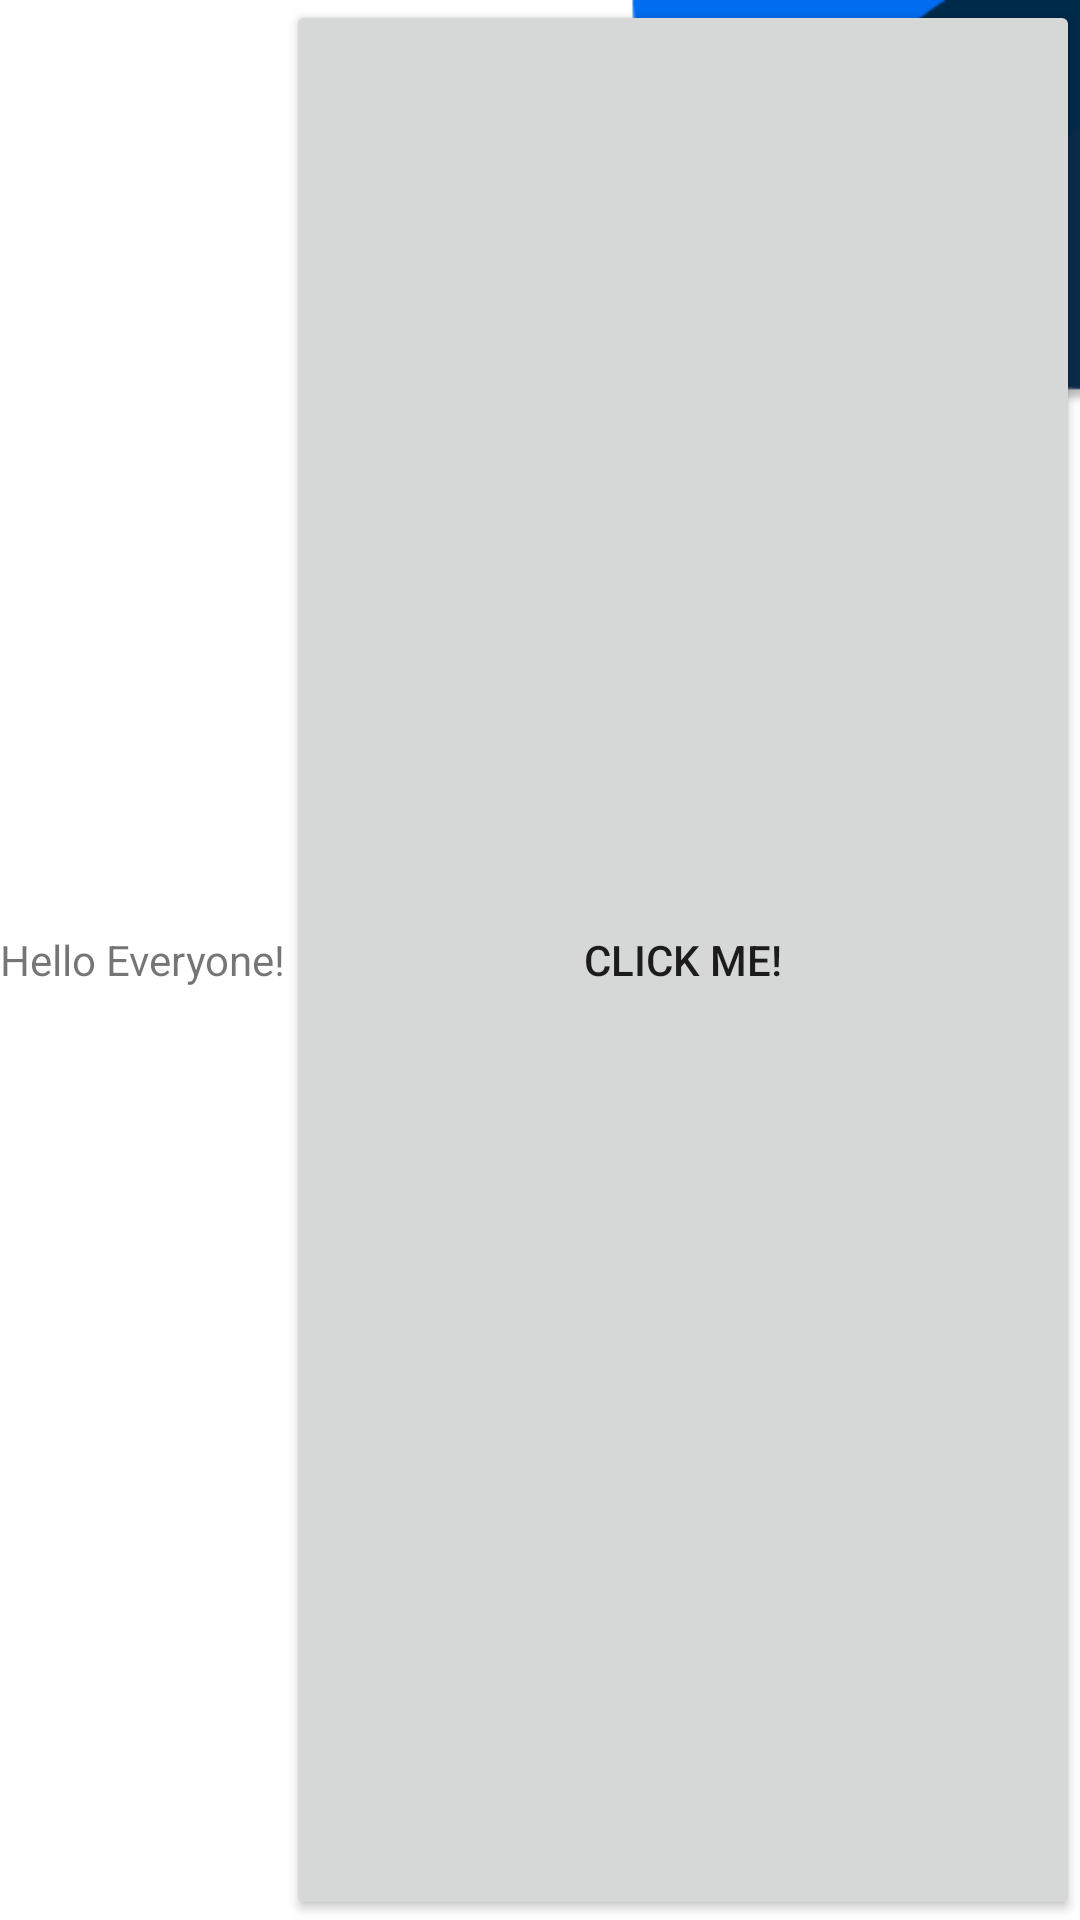

Android layout source for this screen:
<!-- AndroidManifest.xml: application theme AppTheme -->
<!-- res/layout/activity_main.xml -->
<?xml version="1.0" encoding="utf-8"?>
<LinearLayout xmlns:android="http://schemas.android.com/apk/res/android"
    xmlns:app="http://schemas.android.com/apk/res-auto"
    xmlns:tools="http://schemas.android.com/tools"
    android:id="@+id/main"
    android:layout_width="match_parent"
    android:layout_height="match_parent"
    tools:context=".MainActivity">

    <TextView
        android:layout_width="wrap_content"
        android:layout_height="wrap_content"
        android:text="Hello Everyone!"
        app:layout_constraintBottom_toBottomOf="parent"
        app:layout_constraintEnd_toEndOf="parent"
        app:layout_constraintStart_toStartOf="parent"
        app:layout_constraintTop_toTopOf="parent" />

    <Button
        android:id="@+id/firstButton"
        android:layout_width="match_parent"
        android:layout_height="match_parent"
        android:text="Click Me!" />


</LinearLayout>
<!-- resources referenced by this layout -->
<resources>
  <style name="AppTheme" parent="Theme.MaterialComponents.Light.NoActionBar">
          <item name="android:windowBackground">@drawable/bg</item>
      </style>
  <!-- drawable bg: png bitmap (drawable, 7450 bytes) -->
</resources>
